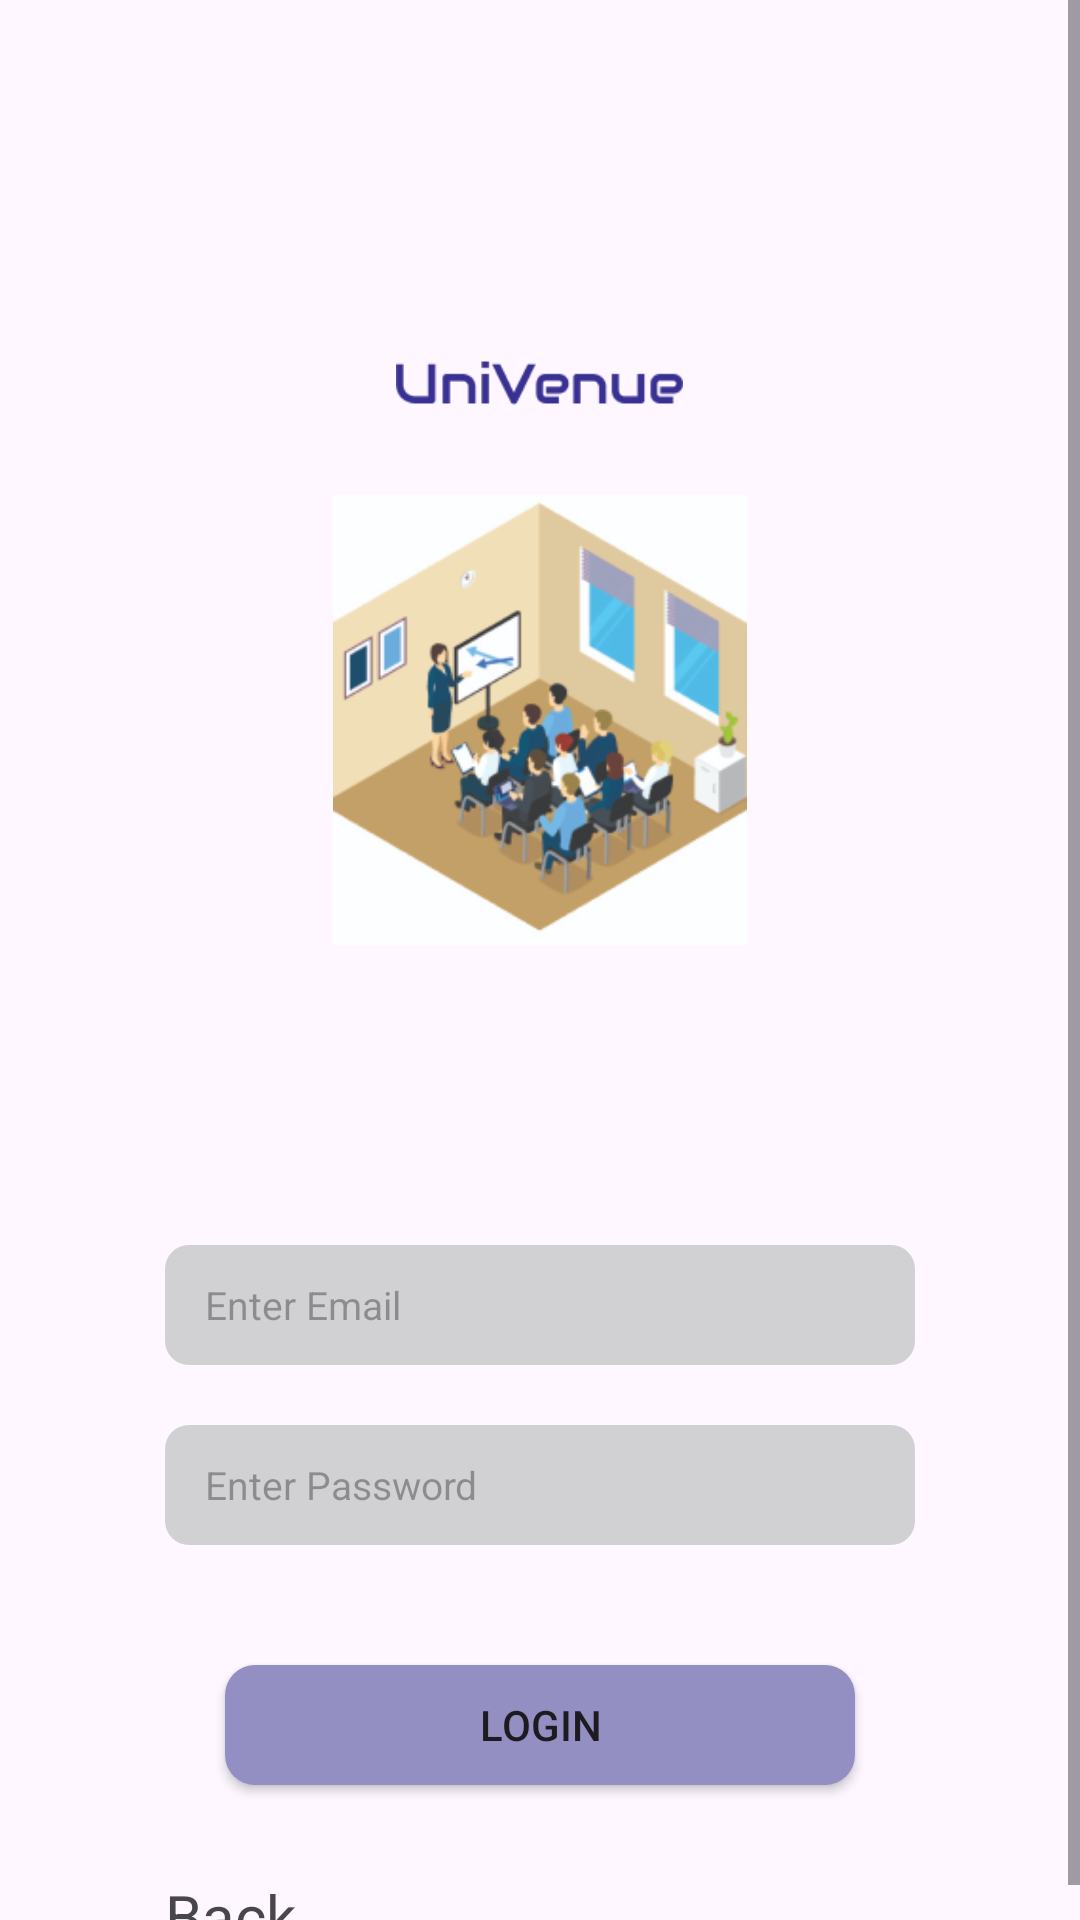

Here is an Android app screen rendered from its layout file. Give the layout XML and the strings, colors and styles it references.
<!-- AndroidManifest.xml: application theme Theme.UniBooking -->
<!-- res/layout/activity_login_auth.xml -->
<?xml version="1.0" encoding="utf-8"?>
<ScrollView
    xmlns:android="http://schemas.android.com/apk/res/android"
    xmlns:app="http://schemas.android.com/apk/res-auto"
    xmlns:tools="http://schemas.android.com/tools"
    android:layout_width="match_parent"
    android:layout_height="match_parent">

    <LinearLayout
        android:layout_width="match_parent"
        android:layout_height="wrap_content"
        android:orientation="vertical"
        tools:context=".Ui.ActivityLoginAuth">

        <LinearLayout
            android:layout_width="250dp"
            android:layout_height="wrap_content"
            android:layout_gravity="center"
            android:orientation="vertical">

            <View
                android:layout_width="0dp"
                android:layout_height="90dp" />

            <ImageView
                android:layout_width="wrap_content"
                android:layout_height="15dp"
                android:layout_gravity="center"
                android:layout_marginTop="30dp"
                android:layout_marginBottom="10dp"
                android:src="@drawable/univene" />

            <ImageView
                android:layout_width="wrap_content"
                android:layout_height="150dp"
                android:layout_gravity="center"
                android:layout_marginTop="20dp"
                android:src="@drawable/icon" />

            <View
                android:layout_width="0dp"
                android:layout_height="90dp" />

            <EditText
                android:id="@+id/email"
                android:layout_width="match_parent"
                android:layout_height="40dp"
                android:layout_gravity="center"
                android:layout_marginVertical="10dp"
                android:background="@drawable/et_bg"
                android:textSize="13dp"
                android:drawableStart="@drawable/baseline_email_24"
                android:hint=" Enter Email"
                android:paddingStart="10dp" />

            <EditText
                android:id="@+id/passowrd"
                android:layout_width="match_parent"
                android:layout_height="40dp"
                android:layout_marginVertical="10dp"
                android:background="@drawable/et_bg"
                android:inputType="textPassword"
                android:textSize="13dp"
                android:drawableStart="@drawable/baseline_lock_24"
                android:hint=" Enter Password"
                android:paddingStart="10dp" />


            <Button
                android:id="@+id/login"
                android:layout_width="match_parent"
                android:layout_height="40dp"
                android:layout_gravity="center"
                android:layout_marginHorizontal="20dp"
                android:layout_marginVertical="30dp"
                android:background="@drawable/btn_bg"
                android:text="Login" />

            <TextView
                android:id="@+id/back"
                android:layout_width="wrap_content"
                android:layout_height="wrap_content"
                android:text="Back"
                android:textSize="20sp" />
        </LinearLayout>
    </LinearLayout>
</ScrollView>
<!-- resources referenced by this layout -->
<resources>
  <!-- drawable btn_bg (drawable) -->
  <?xml version="1.0" encoding="utf-8"?>
  <shape xmlns:android="http://schemas.android.com/apk/res/android"
      android:shape="rectangle">
  <solid android:color="#938FC3"/>
      <corners android:radius="10dp"/>
  </shape>
  <!-- drawable et_bg (drawable) -->
  <?xml version="1.0" encoding="utf-8"?>
  <shape xmlns:android="http://schemas.android.com/apk/res/android"
      android:shape="rectangle">
      <solid android:color="#D1D1D3"/>
      <corners android:radius="8dp"/>
  </shape>
  <!-- drawable icon: png bitmap (drawable, 42460 bytes) -->
  <!-- drawable univene: png bitmap (drawable, 1800 bytes) -->
  <style name="Theme.UniBooking" parent="Base.Theme.UniBooking" />
  <style name="Base.Theme.UniBooking" parent="Theme.Material3.DayNight.NoActionBar">
          
          
      </style>
</resources>
